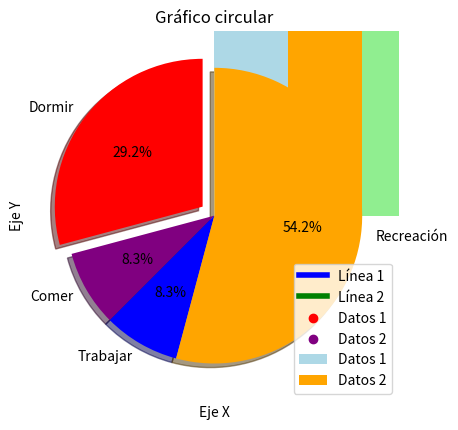

Generate this figure with matplotlib:
# -*- coding: utf-8 -*-
"""
Created on Mon Apr 10 14:51:43 2023

[redacted]
"""

import matplotlib.pyplot as plt

#Gráficos que se pueden realizar:
#Diagrama de líneas
#Histogramas
#Gráfico de dispersión
#Gráfico circular

#===============================================================
#GRAFICO DE LINEAS
#===============================================================
#Definir los datos
x1 = [3,4,5,6]
y1 = [5,6,3,4]
x2 = [2,5,8]
y2 = [3,4,3]
#Configurar las caracteristicas del gráfico
plt.plot(x1,y1,label='Línea 1',linewidth=4,color='blue')
plt.plot(x2,y2,label='Línea 2',linewidth=4,color='green')
#Definir título y nombres de ejes
plt.title('Diagrama de Líneas')
plt.ylabel('Eje Y')
plt.xlabel('Eje X')
#Mostrar leyenda, cuadrícula y figura
plt.legend()
plt.grid()
plt.show()

#===============================================================
#GRAFICO DE BARRAS
#===============================================================
#Definir los datos
x1 = [0.25,1.25,2.25,3.25,4.25]
y1 = [10,55,80,32,40]
x2 = [0.75,1.75,3.75,3.75,4.75]
y2 = [42,26,10,29,66]
#Configurar las caracteristicas del gráfico
plt.bar(x1,y1,label='Datos 1',width=0.5,color='lightblue')
plt.bar(x2,y2,label='Datos 2',width=0.5,color='orange')
#Definir título y nombres de ejes
plt.title('Gráfico de barras')
plt.ylabel('Eje Y')
plt.xlabel('Eje X')
#Mostrar leyenda y figura
plt.legend()
plt.show()

#===============================================================
#HISTOGRAMA
#===============================================================
#Definir los datos
a = [22,55,62,45,21,22,34,42,42,4,2,102,95,85,55,110,120,70,65,55,111,115,80,75,65,54,44,43,42,48]
bins = [0,10,20,30,40,50,60,70,80,90,100]
#Configurar las caracteristicas del gráfico
plt.hist(a,bins,histtype='bar',rwidth=0.8,color='lightgreen')
#Definir título y nombres de ejes
plt.title('Histogramas')
plt.ylabel('Eje Y')
plt.xlabel('Eje X')
#Mostrar leyenda y figura
plt.show()

#===============================================================
#GRÁFICO DE DISPERSIÓN
#===============================================================
#Definir los datos
x1 = [0.25,1.25,2.25,3.25,4.25]
y1 = [10,55,80,32,40]
x2 = [0.75,1.75,3.75,3.75,4.75]
y2 = [42,26,10,29,66]
#Configurar las caracteristicas del gráfico
plt.scatter(x1,y1,label='Datos 1',color='red')
plt.scatter(x2,y2,label='Datos 2',color='purple')
#Definir título y nombres de ejes
plt.title('Gráfico de dispersión')
plt.ylabel('Eje Y')
plt.xlabel('Eje X')
#Mostrar leyenda y figura
plt.legend()
plt.show()

#===============================================================
#GRÁFICO CIRCULAR
#===============================================================
#Definir los datos
dormir = [7,8,6,11,7]
comer = [2,3,4,3,2]
trabajar = [7,8,7,2,2]
recreacion = [8,5,7,8,13]
divisiones = [7,2,2,13]
actividades = ['Dormir','Comer','Trabajar','Recreación']
colores = ['red','purple','blue','orange']
#Configurar las caracteristicas del gráfico
plt.pie(divisiones,labels=actividades,colors=colores,startangle=90,shadow=True,explode=(0.1,0,0,0),autopct='%1.1f%%')
#Definir título
plt.title('Gráfico circular')
#Mostrar figura
plt.show()